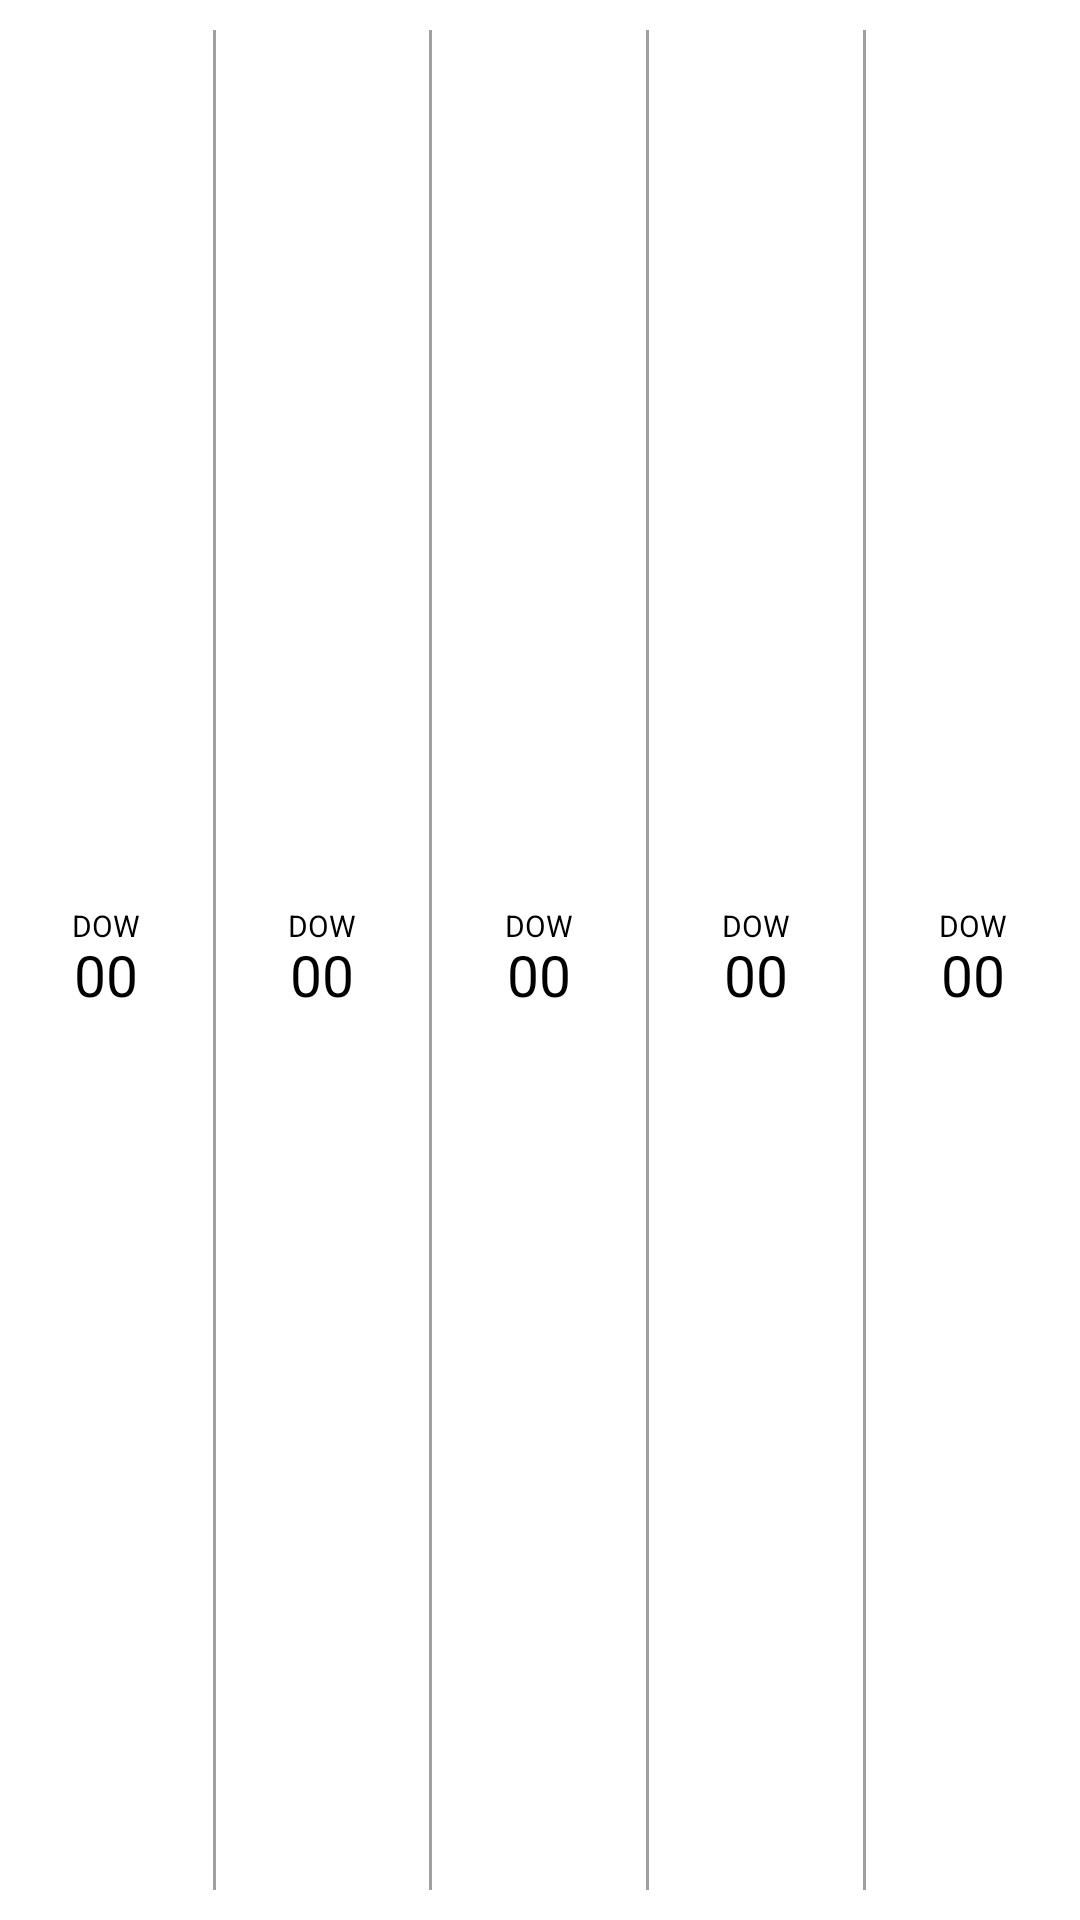

This screen was rendered from an Android layout file. Write that file and the resources it references.
<!-- AndroidManifest.xml: application theme AppTheme -->
<!-- res/layout/framgent_dateheader.xml -->
<?xml version="1.0" encoding="utf-8"?>
<LinearLayout
    xmlns:android="http://schemas.android.com/apk/res/android"
    android:orientation="horizontal"
    android:layout_width="match_parent"
    android:background="#CCFFFFFF"
    android:layout_height="44dp">

    <LinearLayout
        android:id="@+id/day1"
        android:layout_width="0dp"
        android:layout_weight="1"
        android:layout_height="match_parent"
        android:orientation="horizontal"
        android:gravity="center"
        android:clickable="true"
        android:onClick="dayClicked"
        android:background="@drawable/selector_day" >

        <ImageView
            android:id="@+id/weather_icon_1"
            android:layout_width="wrap_content"
            android:layout_height="wrap_content" />

        <LinearLayout
            android:layout_width="wrap_content"
            android:layout_height="match_parent"
            android:orientation="vertical"
            android:gravity="center_vertical"
            android:paddingLeft="4dp"
            android:paddingRight="4dp" >

            <TextView
                android:id="@+id/dow1"
                android:layout_width="wrap_content"
                android:layout_height="wrap_content"
                android:layout_gravity="center_horizontal"
                android:text="dow"
                android:textSize="10dp"
                android:includeFontPadding="false"
                android:textColor="#000"
                android:fontFamily="sans-serif"
                android:textAllCaps="true"/>

            <TextView
                android:id="@+id/date1"
                android:layout_width="wrap_content"
                android:layout_height="wrap_content"
                android:layout_gravity="center_horizontal"
                android:textColor="#000"
                android:text="00"
                android:includeFontPadding="false"
                android:fontFamily="sans-serif"
                android:textSize="19dp"/>

        </LinearLayout>

    </LinearLayout>

    <View
        android:layout_width="1dp"
        android:layout_height="wrap_content"
        android:layout_marginTop="10dp"
        android:layout_marginBottom="10dp"
        android:background="#A0A0A0" />

    <LinearLayout
        android:id="@+id/day2"
        android:layout_width="0dp"
        android:layout_weight="1"
        android:layout_height="match_parent"
        android:orientation="horizontal"
        android:gravity="center"
        android:clickable="true"
        android:onClick="dayClicked"
        android:background="@drawable/selector_day" >

        <ImageView
            android:id="@+id/weather_icon_2"
            android:layout_width="wrap_content"
            android:layout_height="wrap_content" />

        <LinearLayout
            android:layout_width="wrap_content"
            android:layout_height="match_parent"
            android:orientation="vertical"
            android:gravity="center_vertical"
            android:paddingLeft="4dp"
            android:paddingRight="4dp" >

            <TextView
                android:id="@+id/dow2"
                android:layout_width="wrap_content"
                android:layout_height="wrap_content"
                android:layout_gravity="center_horizontal"
                android:text="dow"
                android:textColor="#000"
                android:textSize="10dp"
                android:includeFontPadding="false"
                android:fontFamily="sans-serif"
                android:textAllCaps="true"/>

            <TextView
                android:id="@+id/date2"
                android:layout_width="wrap_content"
                android:layout_height="wrap_content"
                android:layout_gravity="center_horizontal"
                android:text="00"
                android:textColor="#000"
                android:includeFontPadding="false"
                android:fontFamily="sans-serif"
                android:textSize="19dp"/>

        </LinearLayout>

    </LinearLayout>

    <View
        android:layout_width="1dp"
        android:layout_height="wrap_content"
        android:layout_marginTop="10dp"
        android:layout_marginBottom="10dp"
        android:background="#A0A0A0" />

    <LinearLayout
        android:id="@+id/day3"
        android:layout_width="0dp"
        android:layout_weight="1"
        android:layout_height="match_parent"
        android:orientation="horizontal"
        android:gravity="center"
        android:clickable="true"
        android:onClick="dayClicked"
        android:background="@drawable/selector_day" >

        <ImageView
            android:id="@+id/weather_icon_3"
            android:layout_width="wrap_content"
            android:layout_height="wrap_content" />

        <LinearLayout
            android:layout_width="wrap_content"
            android:layout_height="match_parent"
            android:orientation="vertical"
            android:gravity="center_vertical"
            android:paddingLeft="4dp"
            android:paddingRight="4dp" >

            <TextView
                android:id="@+id/dow3"
                android:layout_width="wrap_content"
                android:layout_height="wrap_content"
                android:layout_gravity="center_horizontal"
                android:text="dow"
                android:textColor="#000"
                android:includeFontPadding="false"
                android:fontFamily="sans-serif"
                android:textSize="10dp"
                android:textAllCaps="true"/>

            <TextView
                android:id="@+id/date3"
                android:layout_width="wrap_content"
                android:layout_height="wrap_content"
                android:layout_gravity="center_horizontal"
                android:text="00"
                android:textColor="#000"
                android:includeFontPadding="false"
                android:fontFamily="sans-serif"
                android:textSize="19dp"/>

        </LinearLayout>

    </LinearLayout>

    <View
        android:layout_width="1dp"
        android:layout_height="wrap_content"
        android:layout_marginTop="10dp"
        android:layout_marginBottom="10dp"
        android:background="#A0A0A0" />

    <LinearLayout
        android:id="@+id/day4"
        android:layout_width="0dp"
        android:layout_weight="1"
        android:layout_height="match_parent"
        android:orientation="horizontal"
        android:gravity="center"
        android:clickable="true"
        android:onClick="dayClicked"
        android:background="@drawable/selector_day" >

        <ImageView
            android:id="@+id/weather_icon_4"
            android:layout_width="wrap_content"
            android:layout_height="wrap_content" />

        <LinearLayout
            android:layout_width="wrap_content"
            android:layout_height="match_parent"
            android:orientation="vertical"
            android:gravity="center_vertical"
            android:paddingLeft="4dp"
            android:paddingRight="4dp" >

            <TextView
                android:id="@+id/dow4"
                android:layout_width="wrap_content"
                android:layout_height="wrap_content"
                android:layout_gravity="center_horizontal"
                android:text="dow"
                android:textColor="#000"
                android:includeFontPadding="false"
                android:fontFamily="sans-serif"
                android:textSize="10dp"
                android:textAllCaps="true"/>

            <TextView
                android:id="@+id/date4"
                android:layout_width="wrap_content"
                android:layout_height="wrap_content"
                android:layout_gravity="center_horizontal"
                android:text="00"
                android:textColor="#000"
                android:includeFontPadding="false"
                android:fontFamily="sans-serif"
                android:textSize="19dp"/>

        </LinearLayout>

    </LinearLayout>

    <View
        android:layout_width="1dp"
        android:layout_height="wrap_content"
        android:layout_marginTop="10dp"
        android:layout_marginBottom="10dp"
        android:background="#A0A0A0" />

    <LinearLayout
        android:id="@+id/day5"
        android:layout_width="0dp"
        android:layout_weight="1"
        android:layout_height="match_parent"
        android:orientation="horizontal"
        android:gravity="center"
        android:clickable="true"
        android:onClick="dayClicked"
        android:background="@drawable/selector_day" >

        <ImageView
            android:id="@+id/weather_icon_5"
            android:layout_width="wrap_content"
            android:layout_height="wrap_content" />

        <LinearLayout
            android:layout_width="wrap_content"
            android:layout_height="match_parent"
            android:orientation="vertical"
            android:gravity="center_vertical"
            android:paddingLeft="4dp"
            android:paddingRight="4dp" >

            <TextView
                android:id="@+id/dow5"
                android:layout_width="wrap_content"
                android:layout_height="wrap_content"
                android:layout_gravity="center_horizontal"
                android:text="dow"
                android:textColor="#000"
                android:includeFontPadding="false"
                android:fontFamily="sans-serif"
                android:textSize="10dp"
                android:textAllCaps="true"/>

            <TextView
                android:id="@+id/date5"
                android:layout_width="wrap_content"
                android:layout_height="wrap_content"
                android:layout_gravity="center_horizontal"
                android:text="00"
                android:textColor="#000"
                android:includeFontPadding="false"
                android:fontFamily="sans-serif"
                android:textSize="19dp"/>

        </LinearLayout>

    </LinearLayout>

</LinearLayout>
<!-- resources referenced by this layout -->
<resources>
  <!-- drawable selector_day (drawable) -->
  <?xml version="1.0" encoding="utf-8"?>
  <selector xmlns:android="http://schemas.android.com/apk/res/android" >
      <item android:state_pressed="true" android:drawable="@android:color/white"/>
      <item android:drawable="@android:color/transparent"/>
  
  </selector>
  <style name="MyOverFlowButton" parent="Widget.AppCompat.ActionButton.Overflow">
          <item name="android:src">@drawable/ic_overflow</item>
      </style>
  <style name="MyActionBarStyle" parent="Widget.AppCompat.ActionBar.Solid">
          <item name="android:background">@drawable/action_bar_bg</item>
          <item name="android:titleTextStyle">@style/MyTitleTextStyle</item>
      </style>
  <style name="PopUpMenu" parent="Widget.AppCompat.PopupMenu">
          <item name="android:popupBackground">@drawable/menu_dropdown_panel_stylingactionbar</item>
      </style>
  <style name="DropDownListView" parent="Widget.AppCompat.Base.ListView.DropDown">
          <item name="android:listSelector">@drawable/selectable_background_stylingactionbar</item>
      </style>
  <style name="Theme.stylingactionbar.widget" parent="Theme.AppCompat">
          <item name="android:popupMenuStyle">@style/PopUpMenu</item>
          <item name="android:dropDownListViewStyle">@style/DropDownListView</item>
      </style>
  <style name="MyDropDownStyle" parent="Widget.AppCompat.Spinner.DropDown.ActionBar">
          <item name="android:dropDownSelector">@drawable/spinner_background</item>
          <item name="android:popupBackground">@drawable/menu_dropdown_panel_stylingactionbar</item>
          <item name="android:textColor">@android:color/white</item>
      </style>
  <color name="Tackle_Green">#0DAD4B</color>
  <style name="MySpinnerItemStyle" parent="android:TextAppearance.DeviceDefault.Widget.TextView.SpinnerItem">
          <item name="android:textColor">@color/black</item>
          <item name="android:fontFamily">sans-serif-light</item>
          <item name="android:paddingLeft">8dp</item>
      </style>
  <style name="MyDropDownItemStyle" parent="android:Widget.DropDownItem">
          <item name="android:background">@drawable/selector_dropdown</item>
          <item name="android:fontFamily">sans-serif-light</item>      
      </style>
  <!-- drawable action_bar_bg (drawable) -->
  <?xml version="1.0" encoding="utf-8"?>
  <shape xmlns:android="http://schemas.android.com/apk/res/android">
      <gradient
          android:angle="270"
          android:startColor="#a000"
          android:endColor="#0000" />
  
  </shape>
  <style name="MyTitleTextStyle" parent="TextAppearance.AppCompat.Widget.ActionBar.Title">
          <item name="android:textColor">#FFF</item>
      </style>
  <!-- drawable menu_dropdown_panel_stylingactionbar (drawable) -->
  <?xml version="1.0" encoding="utf-8"?>
  <shape xmlns:android="http://schemas.android.com/apk/res/android">
      <solid android:color="#c000" />
  
  </shape>
  <!-- drawable selectable_background_stylingactionbar (drawable) -->
  <?xml version="1.0" encoding="utf-8"?>
  <selector xmlns:android="http://schemas.android.com/apk/res/android">
      <item android:state_pressed="false"
          android:state_focused="true"
          android:drawable="@color/Tackle" />
      <item android:state_pressed="true"
          android:drawable="@color/Tackle" />
      <item
          android:drawable="@android:color/transparent" />
  
  </selector>
  <!-- drawable spinner_background (drawable) -->
  <?xml version="1.0" encoding="utf-8"?>
  <shape xmlns:android="http://schemas.android.com/apk/res/android">
      <solid android:color="#0FFF" />
  </shape>
  <color name="black">#000</color>
  <!-- drawable selector_dropdown (drawable) -->
  <?xml version="1.0" encoding="utf-8"?>
  <selector xmlns:android="http://schemas.android.com/apk/res/android">
      <item android:state_pressed="true" android:drawable="@color/medium_light"/>
      <item android:drawable="@color/lighter"/>
  
  </selector>
  <color name="Tackle">#c888</color>
  <color name="medium_light">#D1D2D4</color>
  <color name="lighter">#f1f1f2</color>
</resources>
